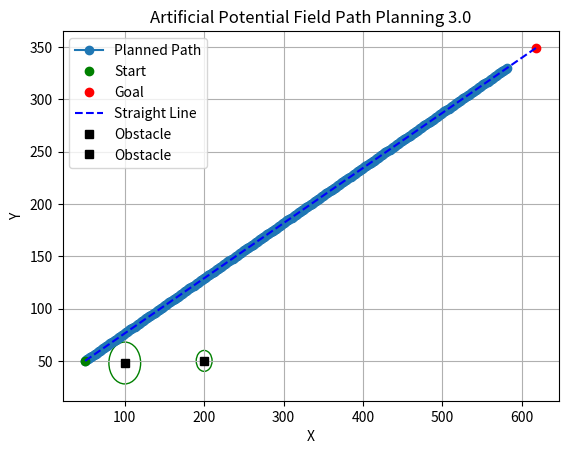

Recreate this plot in Python.
import numpy as np
import matplotlib.pyplot as plt
import copy
from matplotlib import patches
from numpy.linalg import norm
import math
from mpl_toolkits.mplot3d import Axes3D
from matplotlib import cm


def closest_on_line(p1, p2, p3): # Returns a point[x,y] on the line from p1 to p2, that is closest to p3
        x1, y1 = p1 
        x2, y2 = p2
        x3, y3 = p3
        dx, dy = x2-x1, y2-y1
        det = dx*dx + dy*dy
        a = (dy*(y3-y1)+dx*(x3-x1))/det
        return [x1+a*dx, y1+a*dy]

# Working params for planner:
# k_att=3, k_rep=40000, k_centerline=0.3, step_size=1, max_iters=300
class PotentialFieldPlanner4:
    def __init__(self, start, goal, obstacles, k_att=3, k_rep=20000, k_centerline=0.5, step_size=0.5, goal_threshold=2, max_iters=400):
        self.start = start
        self.goal = goal
        self.obstacles = obstacles
        self.k_att = k_att
        self.k_rep = k_rep
        self.k_c = k_centerline
        self.step_size = step_size
        self.max_iters = max_iters
        self.goal_threshold = goal_threshold


    def attractive_goal(self):
        theta_goal = np.arctan2(self.goal[1]-self.start[1], self.goal[0]-self.start[0]) # Angle between start position and goal
        goal_potential = 0
        force_goal_x = round(self.k_att * (np.cos(theta_goal)),5)
        force_goal_y = round(self.k_att * (np.sin(theta_goal)),5)
        
        return force_goal_x, force_goal_y, goal_potential
    
    
    def attractive_centerline(self, position):
        ref_point = closest_on_line(self.start, self.goal, position)
        phi_refpoint = np.arctan2(ref_point[1]-position[1], ref_point[0]-position[0])
        d_refpoint = np.linalg.norm(position - ref_point)
        exponent = 2
        if len(self.obstacles) > 0:
            for obstacle in self.obstacles:
                dist_to_obstacle = np.linalg.norm(position - obstacle[:2])
                obstacle_radius = obstacle[2]
                if dist_to_obstacle > obstacle_radius:
                    centerline_potential = round((self.k_c/exponent*(d_refpoint)**exponent),5) # 0.5*K_c*d**2
                    if centerline_potential > 3:
                        centerline_potential = 3
                    force_centerline_x = round(self.k_c*(d_refpoint)**(exponent-1) * (np.cos(phi_refpoint)),5)
                    force_centerline_y = round(self.k_c*(d_refpoint)**(exponent-1) * (np.sin(phi_refpoint)),5)
                else:
                    centerline_potential = 0
                    force_centerline_x = 0
                    force_centerline_y = 0
        else: 
            centerline_potential = round((self.k_c/exponent*(d_refpoint)**exponent),5) # 0.5*K_c*d**2
            if centerline_potential > 3:
                        centerline_potential = 3
            force_centerline_x = round(self.k_c*(d_refpoint)**(exponent-1) * (np.cos(phi_refpoint)),5)
            force_centerline_y = round(self.k_c*(d_refpoint)**(exponent-1) * (np.sin(phi_refpoint)),5)
        
        return force_centerline_x, force_centerline_y, centerline_potential
    

    def repulsive_obstacle(self, position):
        # http://www.diag.uniroma1.it/oriolo/amr/slides/MotionPlanning3_Slides.pdf
        
        if len(self.obstacles)>=1:    
            repulsive_force_x = 0
            repulsive_force_y = 0
            repulsive_potential = 0
            for obstacle in self.obstacles:
                radius = obstacle[2]
                distance = np.linalg.norm(position - obstacle[:2])
                theta_obstacle = np.arctan2(obstacle[1]-position[1], obstacle[0]-position[0])
                if distance <= radius:
                    if distance > 0:
                            
                        exponent = 2 # if exponent=2->gain should be around 15000, if exponent=1, gain should be around 150
                        repulsive_potential += (self.k_rep/exponent)*((1/distance)-(1/radius))**exponent
                        if repulsive_potential > 3:
                            repulsive_potential = 3
                        repulsive_force = -(self.k_rep/distance**2)*((1/distance)-(1/(radius)))**(exponent-1)
                        repulsive_force_x += round(repulsive_force * np.cos(theta_obstacle),5)
                        repulsive_force_y += round(repulsive_force * np.sin(theta_obstacle),5)
                    else:
                        pass
                        #repulsive_potential += 200 # cutoff to avoid infinitely scaling function.
                else:
                    repulsive_potential += 0
                    repulsive_force_x += 0
                    repulsive_force_y += 0
        else:
            repulsive_potential = 0
            repulsive_force_x = 0
            repulsive_force_y = 0
        return repulsive_force_x, repulsive_force_y, repulsive_potential

    def plan(self):
        current_position = self.start
        path = []
        path.append(current_position)

        for _ in range(self.max_iters):

            attractive_goal_x, attractive_goal_y, _ = self.attractive_goal()
            repulsive_obstacle_x, repulsive_obstacle_y, _ = self.repulsive_obstacle(current_position)
            attractive_centerline_x, attractive_centerline_y, _ = self.attractive_centerline(current_position)
            

            total_force_x = attractive_goal_x + attractive_centerline_x + repulsive_obstacle_x
            total_force_y = attractive_goal_y + attractive_centerline_y + repulsive_obstacle_y

            next_position_x = current_position[0] + self.step_size * total_force_x
            next_position_y = current_position[1] + self.step_size * total_force_y
            next_position = np.array([next_position_x, next_position_y])
            next_position = np.array([next_position_x, next_position_y]) # For precise calculations

            if np.linalg.norm(next_position - self.goal) < self.goal_threshold:
                path.append(self.goal)
                break

            path.append(next_position)
            current_position = next_position

        return np.array(path)


        
if __name__=="__main__":
        
    # Example usage:
    start = np.array([50, 50])
    goal = np.array([618, 349])
    #obstacles = [np.array([370, 280,20])]
    obstacles = [np.array([100, 48, 20]), np.array([200, 50, 10])]
    # obstacles = [] 

    planner = PotentialFieldPlanner4(start, goal, obstacles)
    path = planner.plan()


    plt.plot(path[:, 0], path[:, 1], '-o', label='Planned Path')
    plt.plot(start[0], start[1], 'go', label='Start')
    plt.plot(goal[0], goal[1], 'ro', label='Goal')
    straight_path = np.linspace(start, goal,200)
    plt.plot([start[0], goal[0]], [start[1], goal[1]], 'b--', label='Straight Line')
    for obstacle in obstacles:
        plt.plot(obstacle[0], obstacle[1], 'ks', label='Obstacle')
        plt.gca().add_patch(patches.Circle(obstacle[:2],obstacle[2], edgecolor='g', facecolor='none'))
    plt.legend()
    plt.xlabel('X')
    plt.ylabel('Y')
    plt.title('Artificial Potential Field Path Planning 3.0')
    plt.grid(True)
    plt.show()

    #planner.plotTerrain()


"""
To Do:
- plot force vectors
- small change


"""